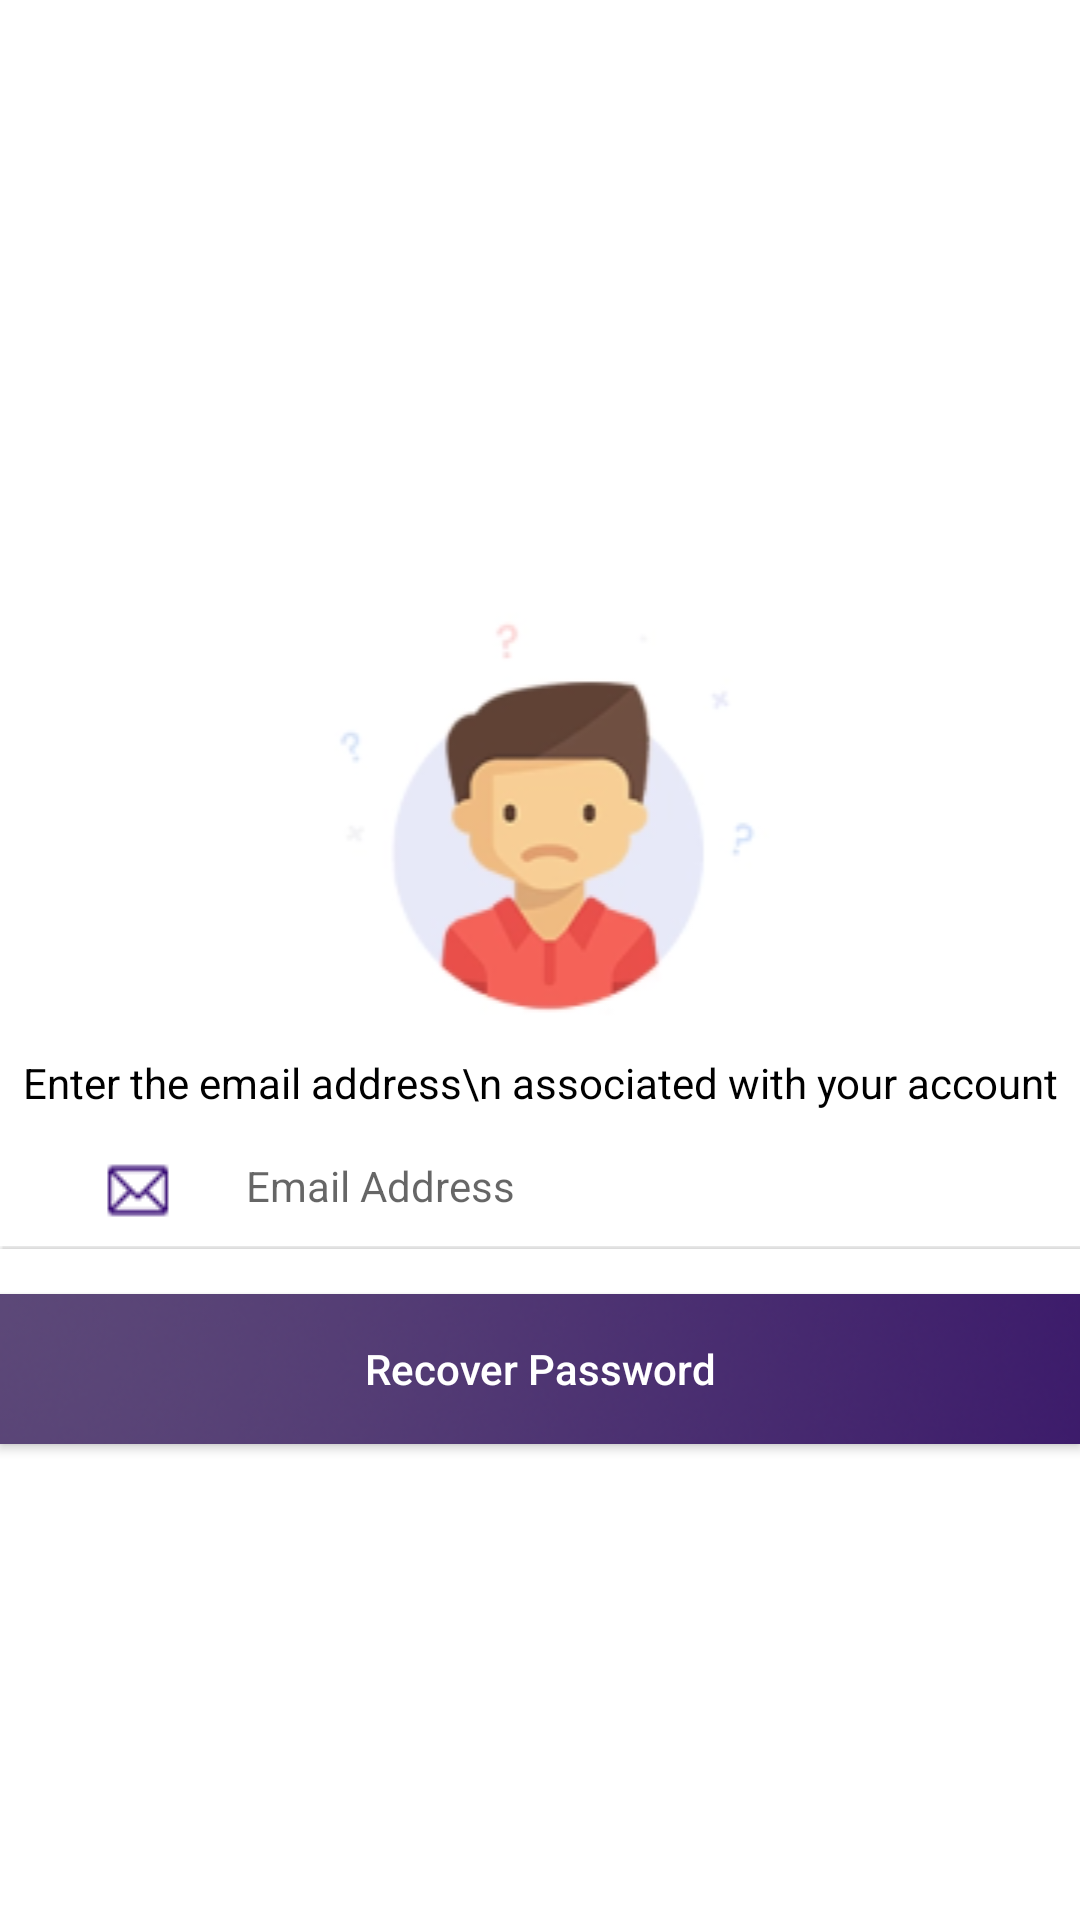

This screen was rendered from an Android layout file. Write that file and the resources it references.
<!-- AndroidManifest.xml: application theme AppTheme -->
<!-- res/layout/activity_forgot_password.xml -->
<?xml version="1.0" encoding="utf-8"?>
<LinearLayout xmlns:android="http://schemas.android.com/apk/res/android"
    xmlns:app="http://schemas.android.com/apk/res-auto"
    xmlns:tools="http://schemas.android.com/tools"
    android:layout_width="match_parent"
    android:layout_height="match_parent"
    android:orientation="vertical"
    android:gravity="center_vertical"
    android:background="@color/white"
    tools:context="com.manoranjan.apnadriver.Activity.ForgotPasswordActivity">


    <ImageView
        android:visibility="visible"
        android:layout_marginTop="30dp"
        android:layout_gravity="center_horizontal"
    android:src="@drawable/forgoticon"
    android:layout_width="match_parent"
    android:layout_height="wrap_content"/>
    <TextView
        android:textColor="@color/black"
        android:textAlignment="center"
        android:justificationMode="inter_word"
        android:layout_marginTop="10dp"
        android:layout_gravity="center_horizontal"
        android:text="Enter the email address\n associated with your account"
        android:layout_width="wrap_content"
        android:layout_height="wrap_content"/>
    <TextView
        android:visibility="gone"
        android:textAlignment="center"
        android:justificationMode="inter_word"
        android:layout_marginTop="10dp"
        android:layout_gravity="center_horizontal"
        android:text="we will sent you a link to reset\n your password"
        android:layout_width="wrap_content"
        android:layout_height="wrap_content"/>


    <com.google.android.material.textfield.TextInputLayout
        android:layout_marginTop="10dp"
        android:layout_marginHorizontal="20dp"
        app:hintEnabled="false"
        app:boxBackgroundMode="none"
        android:layout_width="match_parent"
        android:layout_height="wrap_content">

        <com.google.android.material.textfield.TextInputEditText
            android:textSize="@dimen/text_sizehead"
            android:inputType="textEmailAddress"
            android:layout_marginHorizontal="12dp"
            android:background="@android:color/transparent"
            android:id="@+id/edittextmobileno"
            android:hint="Email Address"
            android:drawablePadding="20dp"
            android:drawableStart="@drawable/email"
            android:layout_width="match_parent"
            android:layout_height="wrap_content"
            android:focusedByDefault="true"/>

    </com.google.android.material.textfield.TextInputLayout>
    <View
        android:layout_marginVertical="5dp"
        android:background="@drawable/grey_line"
        android:layout_width="match_parent"
        android:layout_height="1dp"/>
    <Button
       android:textAllCaps="false"
        android:layout_gravity="center_horizontal"
        android:layout_marginTop="10dp"
        android:paddingHorizontal="30dp"
        android:id="@+id/send"
        android:layout_width="wrap_content"
        android:layout_height="50dp"
        android:background="@drawable/login_btn"
        android:text="Recover Password"
        android:textColor="@android:color/white" />
</LinearLayout>
<!-- resources referenced by this layout -->
<resources>
  <color name="black">#000000</color>
  <color name="white">#fff</color>
  <dimen name="text_sizehead">14dp</dimen>
  <!-- drawable email: png bitmap (drawable, 3259 bytes) -->
  <!-- drawable forgoticon: png bitmap (drawable, 13923 bytes) -->
  <!-- drawable grey_line: png bitmap (drawable, 2823 bytes) -->
  <!-- drawable login_btn: png bitmap (drawable, 20060 bytes) -->
  <style name="AppTheme" parent="Theme.AppCompat.Light.DarkActionBar">
          
          <item name="colorPrimary">@color/colorPrimary</item>
          <item name="colorPrimaryDark">@color/colorPrimary</item>
          <item name="colorAccent">@color/colorAccent</item>
          <item name="drawerArrowStyle">@style/DrawerArrowStyle</item>
          <item name="coordinatorLayoutStyle">@style/Widget.Support.CoordinatorLayout</item>
      </style>
  <color name="colorPrimary">#4f09b1</color>
  <color name="colorAccent">#001073</color>
  <style name="DrawerArrowStyle" parent="Widget.AppCompat.DrawerArrowToggle">
          <item name="spinBars">true</item>
          <item name="color">@android:color/white</item>
      </style>
</resources>
